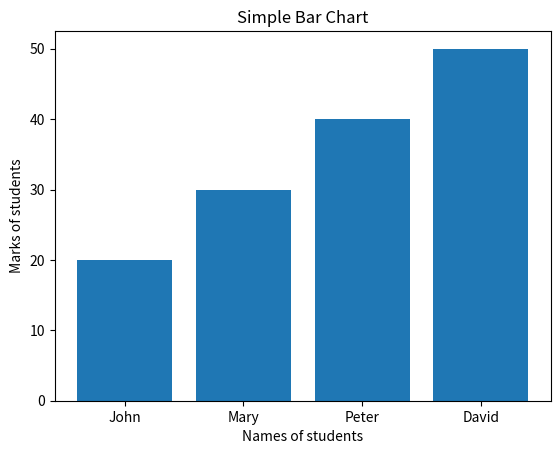

This figure's Python source:
#simple bar chart
import matplotlib.pyplot as plt
w=['John','Mary','Peter','David']
z=[20,30,40,50]

plt.bar(w,z)
plt.title("Simple Bar Chart")
plt.xlabel("Names of students")
plt.ylabel("Marks of students")
plt.show()
